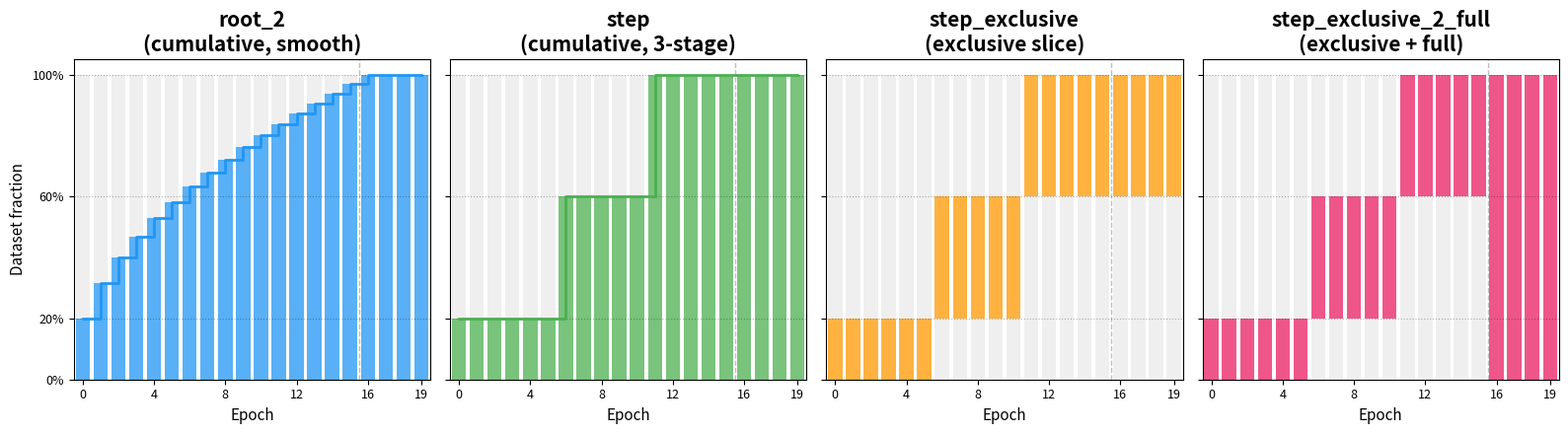

Generate this figure with matplotlib: (Note: this script raises an exception after producing the figure.)
"""
Plot all 4 curriculum pacing schedules side by side:
  root_2, step, step_exclusive, step_exclusive_2_full
Output: ../figures/curriculum_pacing_all4.png
"""
import os
import numpy as np
import matplotlib
matplotlib.use('Agg')
import matplotlib.pyplot as plt

# Settings
num_epochs = 20
end_epoch  = 16
c0         = 0.2
mid        = c0 + (1.0 - c0) / 2.0  # 0.6

epochs = np.arange(num_epochs)
curriculum_steps = end_epoch


def pacing_root2(x, t, c0):
    x = min(x, t)
    return ((x * (1 - c0**2) / t) + c0**2) ** 0.5


def pacing_step(x, t, c0):
    mid = c0 + (1.0 - c0) / 2.0
    x = min(x, t)
    if x <= t * 0.33:   return c0
    elif x <= t * 0.66: return mid
    else:               return 1.0


def pacing_step_exclusive(x, t, c0):
    mid = c0 + (1.0 - c0) / 2.0
    if x <= t * 0.33:   return (0.0, c0)
    elif x <= t * 0.66: return (c0, mid)
    else:               return (mid, 1.0)


def pacing_step_exclusive_2_full(x, t, c0):
    mid = c0 + (1.0 - c0) / 2.0
    if x >= t:           return (0.0, 1.0)
    elif x <= t * 0.33:  return (0.0, c0)
    elif x <= t * 0.66:  return (c0, mid)
    else:                return (mid, 1.0)


root2_vals = [pacing_root2(e, curriculum_steps, c0) for e in epochs]
step_vals  = [pacing_step(e, curriculum_steps, c0)  for e in epochs]
excl_vals  = [pacing_step_exclusive(e, curriculum_steps, c0) for e in epochs]
excl2_vals = [pacing_step_exclusive_2_full(e, curriculum_steps, c0) for e in epochs]

fig, axes = plt.subplots(1, 4, figsize=(16, 4.5), sharey=True)

colors = {
    'root_2':           '#2196F3',
    'step':             '#4CAF50',
    'step_exclusive':   '#FF9800',
    'step_excl_2_full': '#E91E63',
}

titles = ['root_2\n(cumulative, smooth)', 'step\n(cumulative, 3-stage)',
          'step_exclusive\n(exclusive slice)', 'step_exclusive_2_full\n(exclusive + full)']
fns    = [root2_vals, step_vals, excl_vals, excl2_vals]
clrs   = [colors['root_2'], colors['step'], colors['step_exclusive'], colors['step_excl_2_full']]

for ax, title, fn_vals, clr in zip(axes, titles, fns, clrs):
    ax.set_xlim(-0.5, num_epochs - 0.5)
    ax.set_ylim(0, 1.05)
    ax.set_xlabel('Epoch', fontsize=11)
    ax.set_title(title, fontsize=15, fontweight='bold')
    ax.axvline(x=end_epoch - 0.5, color='gray', linestyle='--', alpha=0.5, linewidth=1,
               label=f'end_epoch={end_epoch}')
    ax.set_xticks([0, 4, 8, 12, 16, 19])
    ax.yaxis.set_tick_params(labelsize=9)
    ax.xaxis.set_tick_params(labelsize=9)

    for e, v in enumerate(fn_vals):
        if isinstance(v, tuple):
            lo, hi = v
        else:
            lo, hi = 0.0, v
        ax.barh(y=(lo + hi) / 2, width=0.8, height=(hi - lo),
                left=e - 0.4, color=clr, alpha=0.75, align='center')
        if lo > 0:
            ax.barh(y=lo / 2, width=0.8, height=lo,
                    left=e - 0.4, color='#EEEEEE', alpha=0.9, align='center', zorder=2)
        if hi < 1.0:
            ax.barh(y=(hi + 1.0) / 2, width=0.8, height=(1.0 - hi),
                    left=e - 0.4, color='#EEEEEE', alpha=0.9, align='center', zorder=2)

    for yval in [c0, mid, 1.0]:
        ax.axhline(y=yval, color='black', linestyle=':', alpha=0.3, linewidth=0.8)

    if not isinstance(fn_vals[0], tuple):
        ax.step(np.arange(num_epochs), fn_vals, where='post',
                color=clr, linewidth=2.0, zorder=5)

axes[0].set_ylabel('Dataset fraction', fontsize=11)
for ax in axes:
    ax.set_yticks([0, c0, mid, 1.0])
    ax.set_yticklabels(['0%', f'{c0*100:.0f}%', f'{mid*100:.0f}%', '100%'])

plt.tight_layout()

out_path = os.path.join(os.path.dirname(__file__), '..', 'figures', 'curriculum_pacing_all4.png')
plt.savefig(out_path, dpi=150, bbox_inches='tight')
print(f"Saved: {out_path}")
